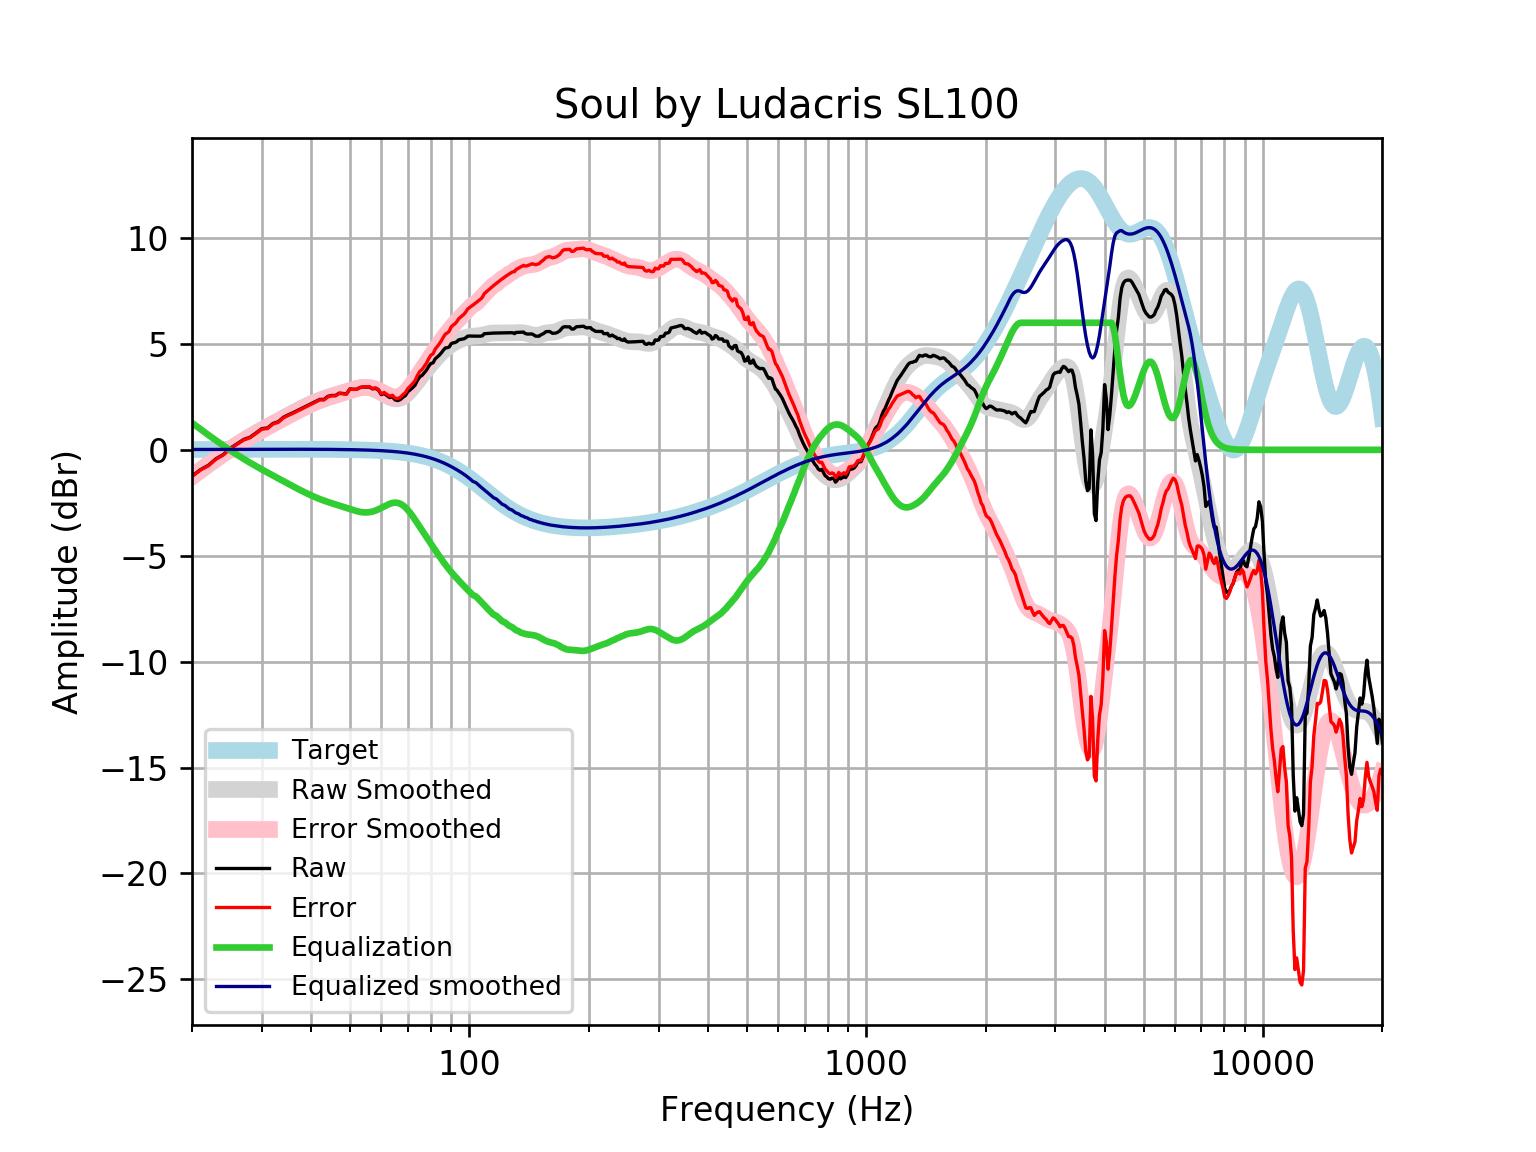

Data behind this chart, as committed beside it:
frequency, raw, error, smoothed, error_smoothed, equalization, equalized_raw, equalized_smoothed, target
20, -1.241, -1.257, -1.255, -1.272, 1.272, 0.03094, 0.01646, 0.01648
21, -0.9382, -0.9558, -0.9596, -0.9773, 0.9773, 0.03908, 0.01765, 0.01765
22, -0.7302, -0.749, -0.6812, -0.7, 0.7, -0.03017, 0.01877, 0.01876
23, -0.4188, -0.4386, -0.4199, -0.4398, 0.4398, 0.02102, 0.01984, 0.01983
24, -0.2206, -0.2415, -0.1757, -0.1966, 0.1966, -0.02407, 0.02085, 0.02084
25, 0.08385, 0.06206, 0.05065, 0.02884, -0.02884, 0.05501, 0.02181, 0.02179
26, 0.287, 0.2643, 0.2599, 0.2372, -0.2372, 0.0498, 0.02271, 0.02269
27, 0.4895, 0.466, 0.453, 0.4294, -0.4294, 0.06012, 0.02355, 0.02353
28, 0.5932, 0.5689, 0.6313, 0.607, -0.607, -0.01377, 0.02433, 0.02431
29, 0.7956, 0.7706, 0.7971, 0.7721, -0.7721, 0.02357, 0.02504, 0.02502
30, 1.002, 0.9759, 0.9525, 0.9268, -0.9268, 0.07468, 0.02567, 0.02566
31, 1.033, 1.007, 1.1, 1.074, -1.074, -0.04059, 0.02623, 0.02622
32, 1.246, 1.219, 1.241, 1.214, -1.214, 0.03205, 0.02668, 0.02668
33, 1.327, 1.3, 1.377, 1.35, -1.35, -0.02242, 0.02704, 0.02704
34, 1.538, 1.51, 1.508, 1.481, -1.481, 0.05678, 0.02728, 0.02728
35, 1.655, 1.627, 1.635, 1.608, -1.608, 0.04686, 0.0274, 0.0274
36, 1.758, 1.73, 1.757, 1.73, -1.73, 0.02758, 0.02739, 0.02739
37, 1.867, 1.84, 1.874, 1.847, -1.847, 0.02028, 0.02723, 0.02723
38, 1.976, 1.949, 1.985, 1.958, -1.958, 0.01786, 0.02691, 0.02692
39, 2.082, 2.056, 2.088, 2.062, -2.062, 0.02003, 0.02643, 0.02644
40, 2.185, 2.159, 2.184, 2.158, -2.158, 0.0267, 0.02578, 0.02579
41, 2.284, 2.259, 2.271, 2.247, -2.247, 0.03715, 0.02495, 0.02496
42, 2.382, 2.358, 2.35, 2.327, -2.327, 0.0555, 0.02393, 0.02393
43, 2.377, 2.355, 2.421, 2.399, -2.399, -0.02129, 0.02272, 0.02272
44, 2.523, 2.502, 2.485, 2.464, -2.464, 0.05974, 0.0213, 0.0213
45, 2.569, 2.549, 2.543, 2.523, -2.523, 0.04595, 0.01968, 0.01967
46, 2.566, 2.548, 2.597, 2.579, -2.579, -0.01309, 0.01785, 0.01783
47, 2.678, 2.663, 2.65, 2.634, -2.634, 0.04459, 0.01579, 0.01577
48, 2.661, 2.648, 2.702, 2.688, -2.688, -0.02658, 0.0135, 0.01347
49, 2.639, 2.629, 2.753, 2.742, -2.742, -0.103, 0.01097, 0.01094
50, 2.877, 2.869, 2.804, 2.796, -2.796, 0.08102, 0.008186, 0.008144
51, 2.859, 2.854, 2.853, 2.847, -2.847, 0.01161, 0.005126, 0.00508
52, 2.86, 2.858, 2.894, 2.893, -2.893, -0.03302, 0.001774, 0.001724
53, 2.941, 2.943, 2.926, 2.928, -2.928, 0.01304, -0.001894, -0.001946
54, 2.972, 2.978, 2.944, 2.95, -2.95, 0.02142, -0.005905, -0.005958
55, 2.964, 2.974, 2.946, 2.956, -2.956, 0.007984, -0.01029, -0.01034
56, 2.965, 2.98, 2.929, 2.944, -2.944, 0.0205, -0.01508, -0.01514
57, 2.878, 2.899, 2.894, 2.915, -2.915, -0.03603, -0.02033, -0.02038
58, 2.901, 2.927, 2.842, 2.868, -2.868, 0.03239, -0.02607, -0.02611
59, 2.823, 2.856, 2.777, 2.809, -2.809, 0.01394, -0.03234, -0.03238
60, 2.604, 2.643, 2.702, 2.742, -2.742, -0.1377, -0.03921, -0.03925
61, 2.664, 2.711, 2.624, 2.671, -2.671, -0.006766, -0.04672, -0.04675
62, 2.558, 2.613, 2.549, 2.604, -2.604, -0.04614, -0.05494, -0.05496
63, 2.469, 2.533, 2.484, 2.548, -2.548, -0.07822, -0.06392, -0.06393
64, 2.505, 2.579, 2.435, 2.509, -2.509, -0.003811, -0.07372, -0.07373
65, 2.356, 2.441, 2.409, 2.493, -2.493, -0.1366, -0.0844, -0.08441
66, 2.325, 2.421, 2.409, 2.505, -2.505, -0.1799, -0.09604, -0.09603
67, 2.372, 2.481, 2.439, 2.547, -2.547, -0.1754, -0.1087, -0.1087
68, 2.485, 2.607, 2.497, 2.62, -2.62, -0.1351, -0.1224, -0.1224
69, 2.562, 2.7, 2.583, 2.72, -2.72, -0.1577, -0.1372, -0.1372
70, 2.743, 2.897, 2.691, 2.844, -2.844, -0.1011, -0.1533, -0.1533
71, 2.84, 3.011, 2.817, 2.987, -2.987, -0.1472, -0.1706, -0.1706
72, 2.943, 3.132, 2.954, 3.143, -3.143, -0.2002, -0.1892, -0.1892
73, 3.059, 3.268, 3.097, 3.306, -3.306, -0.2466, -0.2092, -0.2092
74, 3.285, 3.515, 3.242, 3.472, -3.472, -0.1876, -0.2306, -0.2305
75, 3.448, 3.702, 3.385, 3.639, -3.639, -0.1903, -0.2535, -0.2534
76, 3.514, 3.792, 3.525, 3.803, -3.803, -0.2891, -0.2778, -0.2778
77, 3.64, 3.944, 3.661, 3.965, -3.965, -0.3248, -0.3037, -0.3037
78, 3.767, 4.099, 3.792, 4.124, -4.124, -0.3561, -0.3312, -0.3312
79, 3.945, 4.305, 3.919, 4.28, -4.28, -0.3346, -0.3604, -0.3603
... 553 more rows
